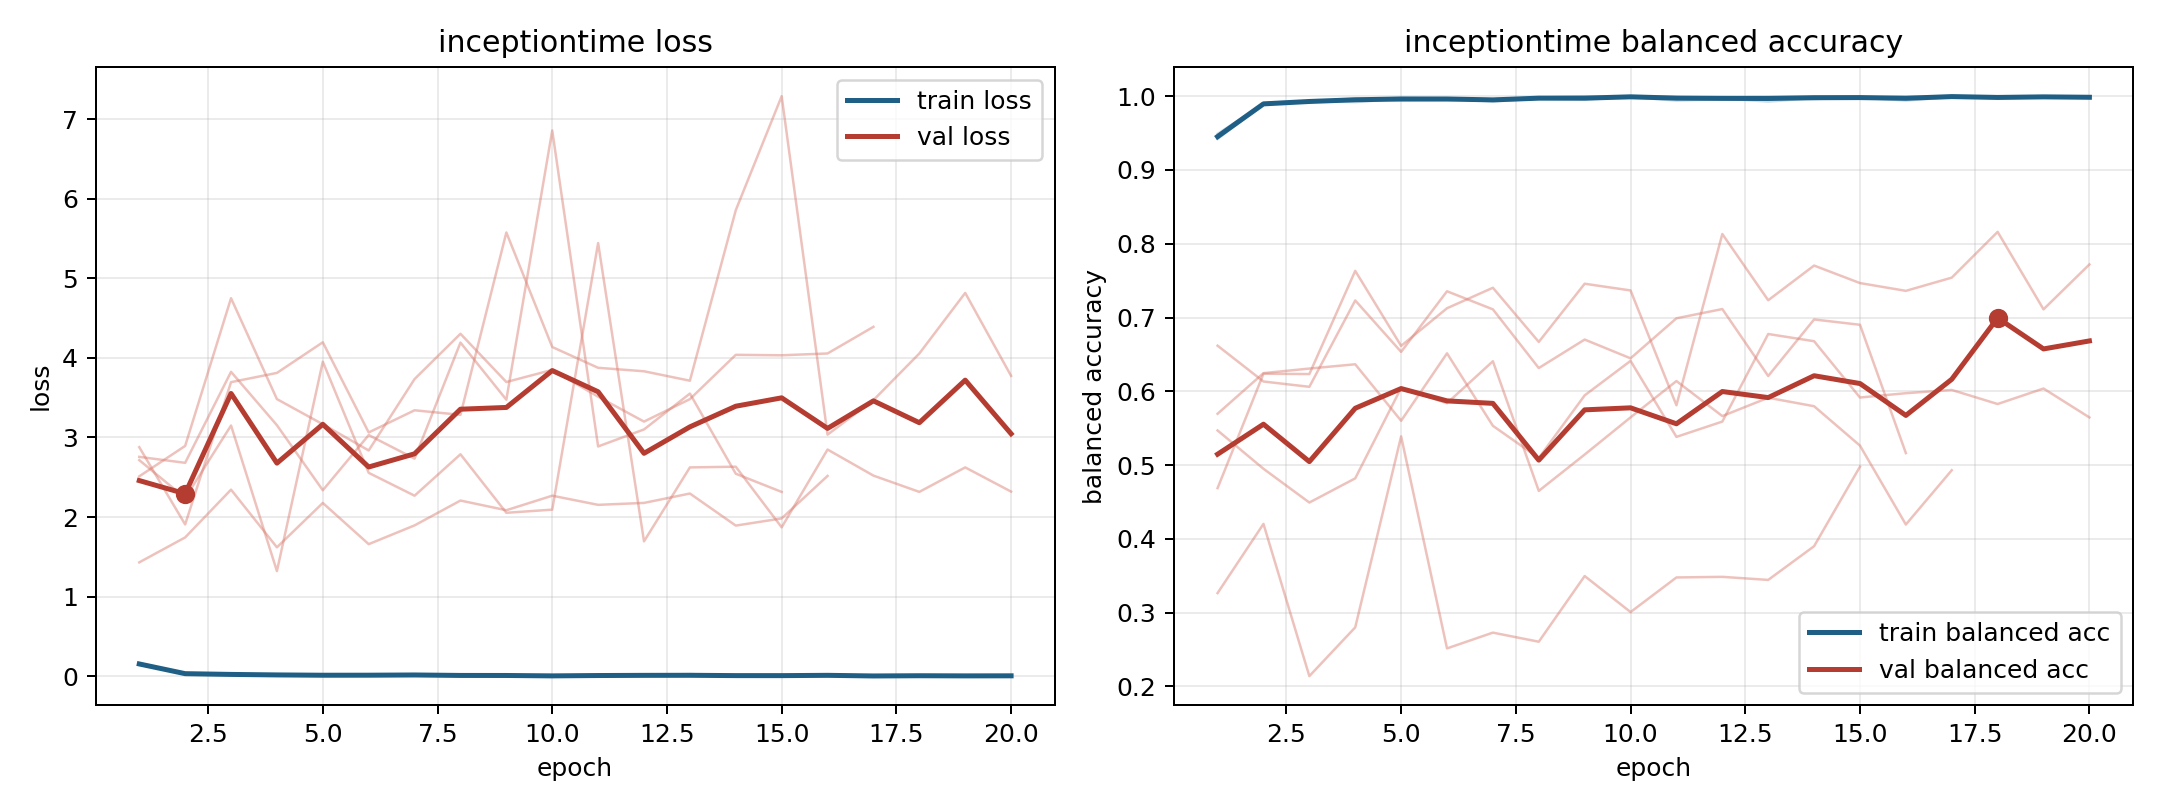

The file beside this chart, header and first rows:
model, fold, epoch, train_loss, train_balanced_accuracy, val_loss, val_balanced_accuracy
inceptiontime, 1, 1, 0.1429, 0.9473, 2.511, 0.5469
inceptiontime, 1, 2, 0.02979, 0.9908, 2.893, 0.495
inceptiontime, 1, 3, 0.01991, 0.9933, 4.75, 0.4492
inceptiontime, 1, 4, 0.0212, 0.9918, 3.482, 0.482
inceptiontime, 1, 5, 0.009966, 0.9964, 3.166, 0.6046
inceptiontime, 1, 6, 0.008061, 0.9967, 2.836, 0.5838
inceptiontime, 1, 7, 0.01102, 0.9959, 3.734, 0.6407
inceptiontime, 1, 8, 0.0087, 0.9975, 4.303, 0.465
inceptiontime, 1, 9, 0.008508, 0.9974, 3.696, 0.5143
inceptiontime, 1, 10, 0.002941, 0.999, 3.849, 0.5646
inceptiontime, 1, 11, 0.009408, 0.9963, 3.512, 0.6139
inceptiontime, 1, 12, 0.005806, 0.9982, 3.199, 0.5664
inceptiontime, 1, 13, 0.001362, 0.9994, 3.481, 0.5912
inceptiontime, 1, 14, 0.003812, 0.9989, 4.038, 0.5798
inceptiontime, 1, 15, 0.009573, 0.9967, 4.032, 0.5264
inceptiontime, 1, 16, 0.007719, 0.9973, 4.055, 0.4195
inceptiontime, 1, 17, 0.001672, 0.9995, 4.39, 0.493
inceptiontime, 2, 1, 0.1615, 0.9427, 1.43, 0.6618
inceptiontime, 2, 2, 0.03114, 0.9897, 1.743, 0.6133
inceptiontime, 2, 3, 0.02195, 0.9919, 2.344, 0.6061
inceptiontime, 2, 4, 0.01315, 0.9957, 1.619, 0.7231
inceptiontime, 2, 5, 0.009055, 0.9975, 2.177, 0.6534
inceptiontime, 2, 6, 0.01096, 0.9965, 1.659, 0.7356
inceptiontime, 2, 7, 0.01674, 0.9942, 1.895, 0.711
inceptiontime, 2, 8, 0.01168, 0.9967, 2.207, 0.6315
inceptiontime, 2, 9, 0.0156, 0.9951, 2.085, 0.6701
inceptiontime, 2, 10, 0.003106, 0.9992, 2.268, 0.6447
inceptiontime, 2, 11, 0.002773, 0.9989, 2.153, 0.6989
inceptiontime, 2, 12, 0.005286, 0.9981, 2.177, 0.7114
inceptiontime, 2, 13, 0.0119, 0.9962, 2.295, 0.6207
inceptiontime, 2, 14, 0.004232, 0.9989, 1.892, 0.6974
inceptiontime, 2, 15, 0.003009, 0.9989, 1.982, 0.6901
inceptiontime, 2, 16, 0.008432, 0.9975, 2.516, 0.5163
inceptiontime, 3, 1, 0.1436, 0.949, 2.877, 0.5696
inceptiontime, 3, 2, 0.0325, 0.989, 1.907, 0.6246
inceptiontime, 3, 3, 0.0208, 0.9933, 3.695, 0.6308
inceptiontime, 3, 4, 0.01594, 0.9954, 3.811, 0.6366
inceptiontime, 3, 5, 0.01198, 0.9965, 4.196, 0.5601
inceptiontime, 3, 6, 0.01425, 0.996, 3.063, 0.6515
inceptiontime, 3, 7, 0.01357, 0.9959, 3.341, 0.5532
inceptiontime, 3, 8, 0.008463, 0.9975, 3.284, 0.5096
inceptiontime, 3, 9, 0.007987, 0.997, 5.576, 0.5945
inceptiontime, 3, 10, 0.003238, 0.999, 4.137, 0.6412
inceptiontime, 3, 11, 0.004274, 0.9985, 3.875, 0.5382
inceptiontime, 3, 12, 0.01528, 0.9969, 3.831, 0.559
inceptiontime, 3, 13, 0.02595, 0.9925, 3.713, 0.6776
inceptiontime, 3, 14, 0.008432, 0.9973, 5.856, 0.6679
inceptiontime, 3, 15, 0.009019, 0.998, 7.289, 0.5916
inceptiontime, 3, 16, 0.02326, 0.9939, 3.035, 0.5974
inceptiontime, 3, 17, 0.004612, 0.9988, 3.469, 0.6018
inceptiontime, 3, 18, 0.001799, 0.9995, 4.055, 0.5828
inceptiontime, 3, 19, 0.001726, 0.9994, 4.816, 0.6038
inceptiontime, 3, 20, 0.002014, 0.9995, 3.774, 0.5646
inceptiontime, 4, 1, 0.1598, 0.9419, 2.715, 0.4688
inceptiontime, 4, 2, 0.03147, 0.989, 2.239, 0.6238
inceptiontime, 4, 3, 0.02063, 0.9931, 3.15, 0.6234
inceptiontime, 4, 4, 0.01644, 0.9953, 1.32, 0.7632
inceptiontime, 4, 5, 0.01155, 0.9965, 3.953, 0.6615
inceptiontime, 4, 6, 0.009374, 0.9969, 2.555, 0.7125
inceptiontime, 4, 7, 0.01957, 0.9928, 2.268, 0.7403
... 28 more rows
